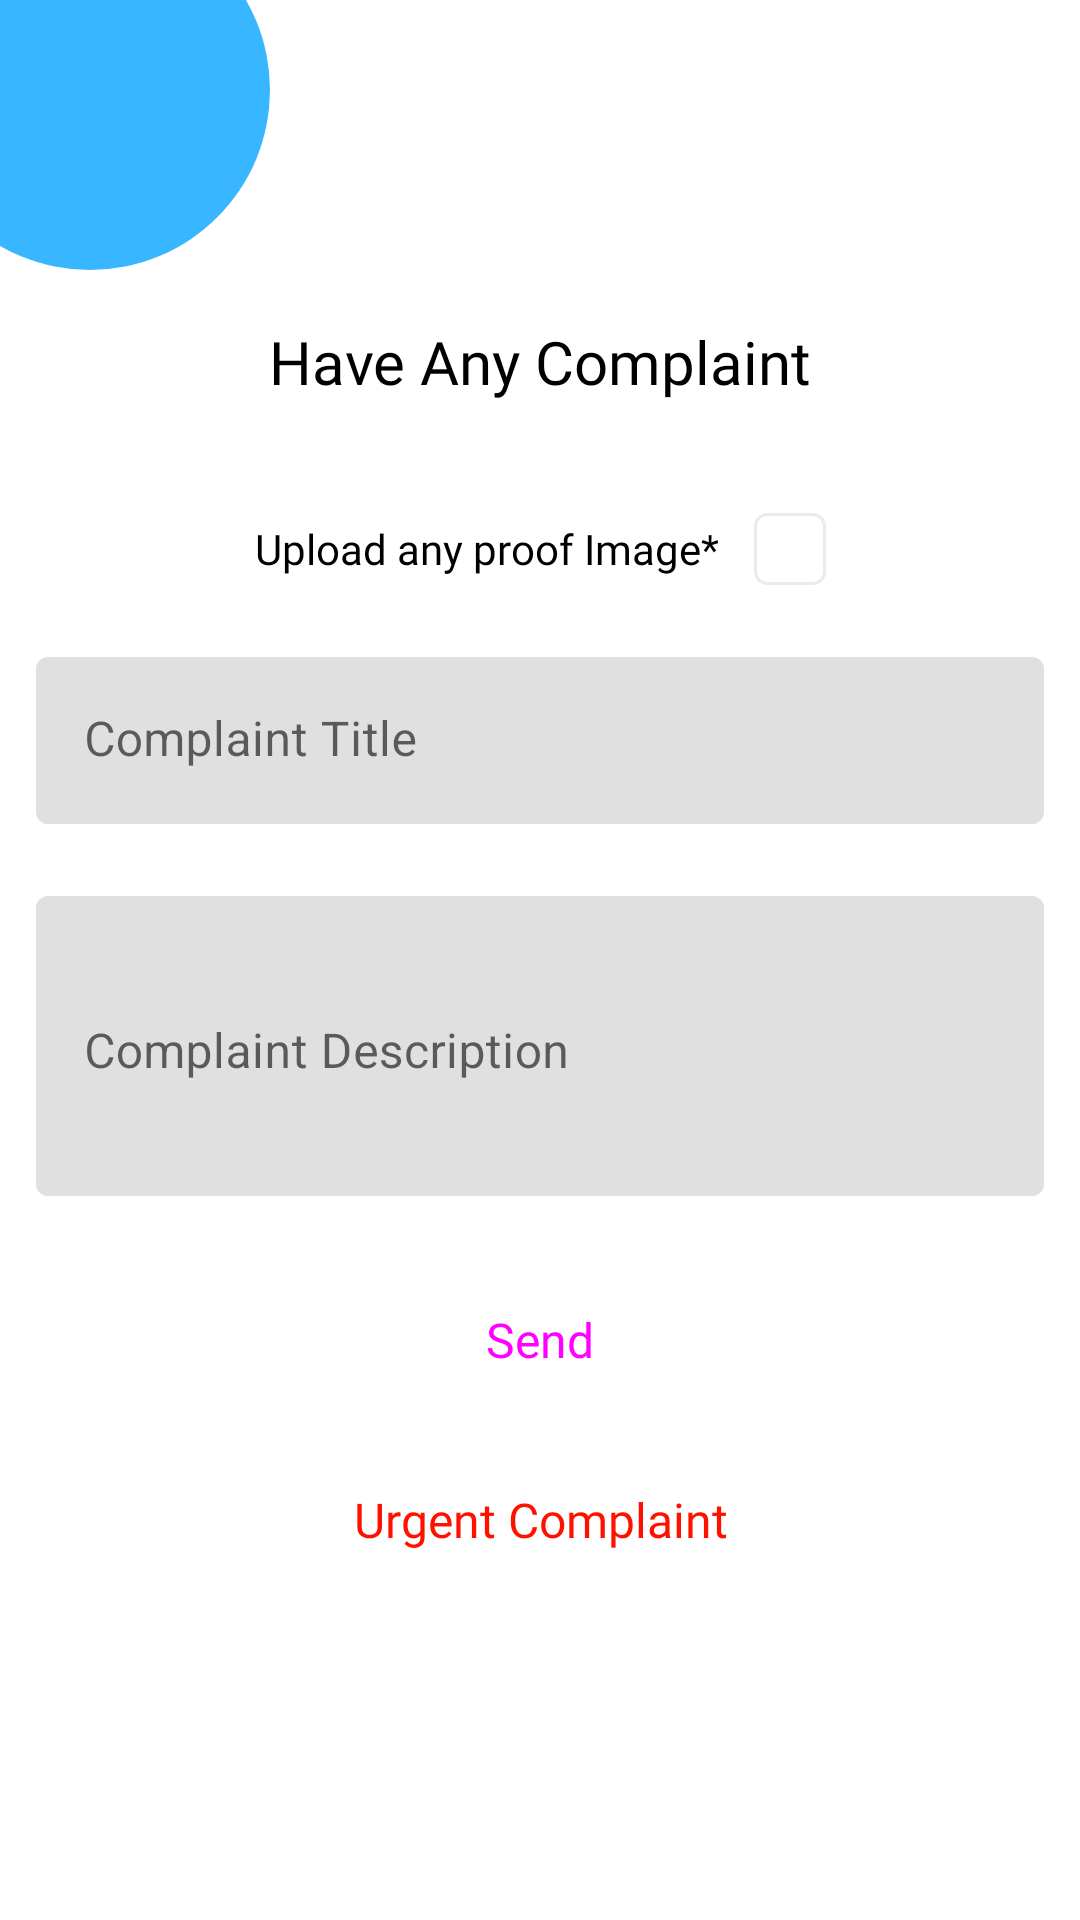

This screen was rendered from an Android layout file. Write that file and the resources it references.
<!-- AndroidManifest.xml: application theme Theme.HBDResidents -->
<!-- res/layout/activity_complaint.xml -->
<?xml version="1.0" encoding="utf-8"?>
<ScrollView xmlns:android="http://schemas.android.com/apk/res/android"
    xmlns:app="http://schemas.android.com/apk/res-auto"
    xmlns:tools="http://schemas.android.com/tools"
    android:layout_width="match_parent"
    android:layout_height="match_parent"
    android:fillViewport="true"
    tools:context=".ComplaintActivity">

    <LinearLayout
        android:layout_width="match_parent"
        android:layout_height="match_parent"
        android:orientation="vertical">

        <RelativeLayout
            android:layout_width="match_parent"
            android:layout_height="wrap_content">

            <View
                android:layout_width="60dp"
                android:layout_height="60dp"
                android:scaleY="2"
                android:scaleX="2"
                android:background="@drawable/circle" />

            <ImageView
                android:id="@+id/back"
                android:layout_width="32dp"
                android:layout_height="32dp"
                android:src="@drawable/ic_arrow_back"
                android:layout_margin="25dp"
                app:tint="@color/white"/>

            <TextView
                android:id="@+id/header"
                android:layout_width="match_parent"
                android:layout_height="wrap_content"
                android:layout_marginStart="10sp"
                android:layout_marginTop="10sp"
                android:layout_marginEnd="10sp"
                android:layout_marginBottom="10sp"
                android:fontFamily="@font/sans"
                android:gravity="center"
                android:padding="15sp"
                android:layout_below="@id/back"
                android:text="Have Any Complaint"
                android:textColor="@color/black"
                android:textSize="20sp" />

        </RelativeLayout>

        <LinearLayout
            android:layout_width="match_parent"
            android:layout_height="wrap_content"
            android:padding="12sp"
            android:gravity="center"
            android:orientation="horizontal">

            <TextView
                android:layout_width="wrap_content"
                android:layout_height="match_parent"
                android:text="Upload any proof Image*"
                android:fontFamily="@font/poppins"
                android:layout_marginEnd="12sp"
                android:gravity="center"
                android:textColor="@color/black" />

            <LinearLayout
                android:layout_width="wrap_content"
                android:layout_height="wrap_content"
                android:padding="12sp"
                android:background="@drawable/border_line">

                <ImageView
                    android:id="@+id/addImage"
                    android:layout_width="match_parent"
                    android:layout_height="match_parent"
                    android:src="@drawable/add_image" />

            </LinearLayout>

        </LinearLayout>

        <com.google.android.material.textfield.TextInputLayout
            android:id="@+id/title"
            android:layout_width="match_parent"
            android:layout_height="wrap_content"
            android:layout_margin="12sp"
            app:boxCornerRadiusBottomEnd="4dp"
            app:boxCornerRadiusBottomStart="4dp"
            app:boxCornerRadiusTopStart="4dp"
            app:boxCornerRadiusTopEnd="4dp"
            app:boxStrokeWidth="0sp"
            app:boxStrokeWidthFocused="0dp"
            android:hint="Complaint Title">

            <com.google.android.material.textfield.TextInputEditText
                android:layout_width="match_parent"
                android:layout_height="match_parent"
                android:inputType="textPersonName" />

        </com.google.android.material.textfield.TextInputLayout>

        <com.google.android.material.textfield.TextInputLayout
            android:id="@+id/desc"
            android:layout_width="match_parent"
            android:layout_height="100dp"
            android:layout_margin="12sp"
            app:boxCornerRadiusBottomEnd="4dp"
            app:boxCornerRadiusBottomStart="4dp"
            app:boxCornerRadiusTopStart="4dp"
            app:boxCornerRadiusTopEnd="4dp"
            app:boxStrokeWidth="0sp"
            app:boxStrokeWidthFocused="0dp"
            android:hint="Complaint Description">

            <com.google.android.material.textfield.TextInputEditText
                android:layout_width="match_parent"
                android:layout_height="match_parent"
                android:gravity="start|top"
                android:inputType="textPersonName" />

        </com.google.android.material.textfield.TextInputLayout>

        <Button
            android:id="@+id/send"
            style="@style/Widget.Material3.Button"
            android:layout_width="match_parent"
            android:layout_height="wrap_content"
            android:fontFamily="@font/poppins"
            android:textSize="16sp"
            android:layout_margin="12sp"
            android:text="Send" />

        <Button
            android:id="@+id/urgent"
            style="@style/Widget.Material3.Button.TextButton"
            android:layout_width="match_parent"
            android:layout_height="wrap_content"
            android:layout_marginStart="12sp"
            android:layout_marginEnd="12sp"
            android:fontFamily="@font/poppins"
            android:textColor="@color/red"
            android:text="Urgent Complaint"
            android:textSize="16sp" />

    </LinearLayout>

</ScrollView>
<!-- resources referenced by this layout -->
<resources>
  <color name="black">#FF000000</color>
  <color name="red">#FF1100</color>
  <color name="white">#FFFFFFFF</color>
  <!-- drawable border_line (drawable) -->
  <?xml version="1.0" encoding="utf-8"?>
  <shape android:shape="rectangle" xmlns:android="http://schemas.android.com/apk/res/android">
  <stroke android:color="@color/grey" android:width="1dp" />
      <corners android:radius="4dp" />
  </shape>
  <!-- drawable circle (drawable) -->
  <?xml version="1.0" encoding="utf-8"?>
  <shape android:shape="oval" xmlns:android="http://schemas.android.com/apk/res/android">
  
      <solid android:color="@color/primary" />
  
  </shape>
  <style name="Theme.HBDResidents" parent="Theme.MaterialComponents.Light.NoActionBar">
          
          <item name="colorPrimary">@color/primary</item>
          <item name="colorPrimaryVariant">@color/primary</item>
          <item name="colorOnPrimary">@color/white</item>
          
          <item name="colorSecondary">@color/secondary</item>
          <item name="colorSecondaryVariant">@color/secondary</item>
          <item name="colorOnSecondary">@color/black</item>
          
          <item name="android:statusBarColor">?attr/colorPrimaryVariant</item>
          
      </style>
  <color name="grey">#EBEBEB</color>
  <color name="primary">#38B6FF</color>
  <color name="secondary">#FE5F55</color>
</resources>
